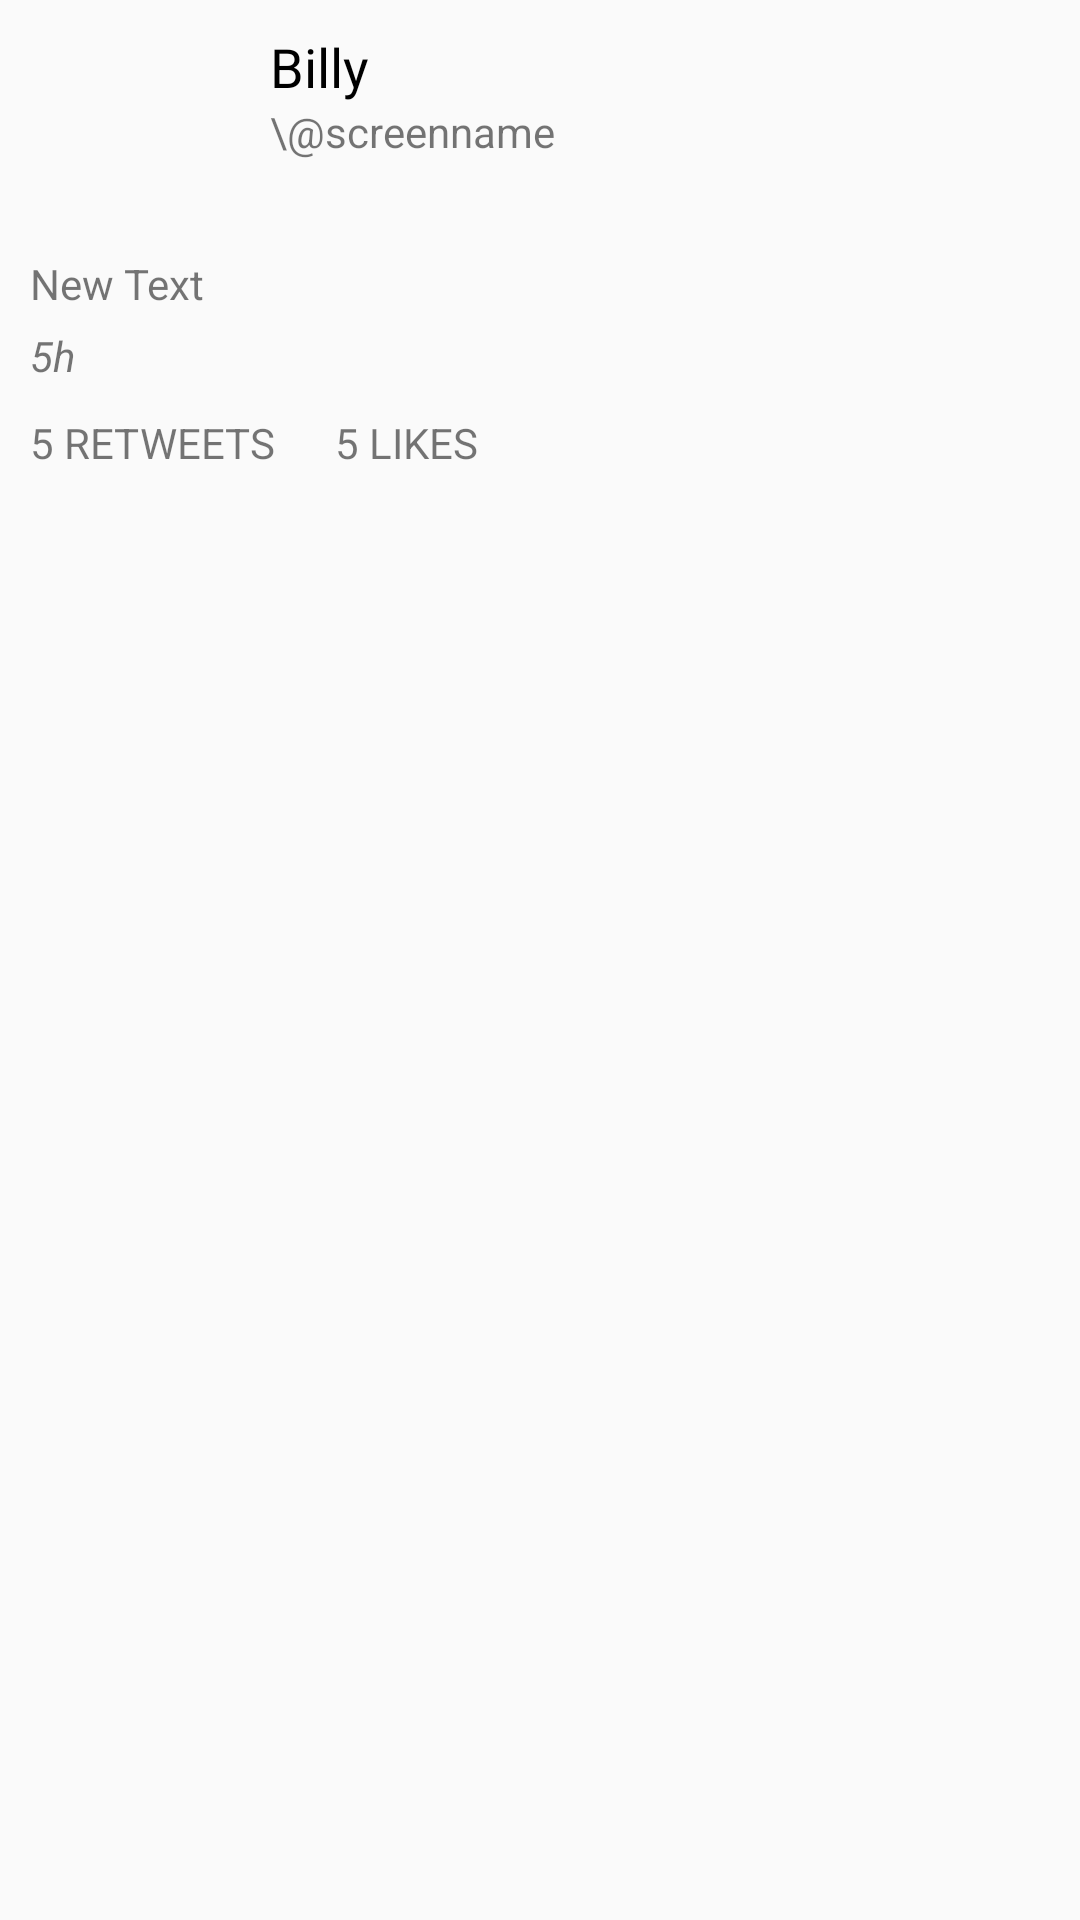

This screen was rendered from an Android layout file. Write that file and the resources it references.
<!-- AndroidManifest.xml: application theme AppTheme -->
<!-- res/layout/fragment_detail_tweet_header.xml -->
<?xml version="1.0" encoding="utf-8"?>
<RelativeLayout
    xmlns:android="http://schemas.android.com/apk/res/android"
    android:layout_width="match_parent"
    android:layout_height="wrap_content"
    android:padding="10dp">

    <ImageView
        android:layout_width="75dp"
        android:layout_height="75dp"
        android:id="@+id/ivDetailProfileImage"
        android:layout_alignParentTop="true"
        android:layout_alignParentLeft="true"
        android:layout_alignParentStart="true"
        android:layout_marginRight="5dp"
        android:layout_marginEnd="5dp"/>

    <TextView
        android:layout_width="wrap_content"
        android:layout_height="wrap_content"
        android:text="Billy"
        android:id="@+id/tvDetailUserName"
        android:textColor="#000000"
        android:layout_alignParentTop="true"
        android:layout_toRightOf="@+id/ivDetailProfileImage"
        android:layout_toEndOf="@+id/ivDetailProfileImage"
        android:textAppearance="?android:attr/textAppearanceMedium"
        android:layout_marginRight="5dp"
        android:layout_marginEnd="5dp"/>

    <TextView
        android:layout_width="wrap_content"
        android:layout_height="wrap_content"
        android:text="\@screenname"
        android:id="@+id/tvDetailScreenName"
        android:layout_below="@+id/tvDetailUserName"
        android:layout_toRightOf="@+id/ivDetailProfileImage"
        android:layout_toEndOf="@+id/ivDetailProfileImage" />

    <TextView
        android:layout_width="wrap_content"
        android:layout_height="wrap_content"
        android:text="New Text"
        android:id="@+id/tvDetailBody"
        android:autoLink="all"
        android:layout_below="@+id/ivDetailProfileImage"
        android:layout_alignParentLeft="true"
        android:layout_alignParentStart="true" />

    <ImageView
        android:layout_width="match_parent"
        android:layout_height="wrap_content"
        android:id="@+id/ivDetailMedia"
        android:layout_below="@+id/tvDetailBody"
        android:layout_alignLeft="@+id/tvDetailBody"
        android:layout_alignStart="@+id/tvDetailBody" />

    <TextView
        android:layout_width="wrap_content"
        android:layout_height="wrap_content"
        android:text="5h"
        android:textStyle="italic"
        android:id="@+id/tvDetailTimestamp"
        android:layout_marginTop="5dp"
        android:layout_below="@+id/ivDetailMedia" />

    <LinearLayout
        android:id="@+id/llDetailBtns"
        android:layout_width="wrap_content"
        android:layout_height="wrap_content"
        android:layout_marginTop="5dp"
        android:layout_marginBottom="5dp"
        android:layout_below="@+id/tvDetailTimestamp"
        android:orientation="horizontal">

    <ImageButton
        android:layout_width="wrap_content"
        android:layout_height="wrap_content"
        android:id="@+id/ibtnDetailReTweet"
        android:src="@drawable/ic_reply_black_24dp"
        android:background="?android:attr/selectableItemBackground" />

    <ImageButton
        android:layout_width="wrap_content"
        android:layout_height="wrap_content"
        android:id="@+id/ibtnDetailFavorite"
        android:src="@drawable/ic_favorite_border_black_24dp"
        android:layout_marginLeft="20dp"
        android:layout_marginStart="20dp"
        android:background="?android:attr/selectableItemBackground" />

    </LinearLayout>

    <LinearLayout
        android:id="@+id/llDetailCounts"
        android:layout_width="wrap_content"
        android:layout_height="wrap_content"
        android:layout_marginBottom="5dp"
        android:layout_below="@+id/llDetailBtns"
        android:orientation="horizontal">

        <TextView
            android:id="@+id/tvDetailRetweets"
            android:layout_width="wrap_content"
            android:layout_height="wrap_content"
            android:text="5 RETWEETS"/>

        <TextView
            android:id="@+id/tvDetailLikes"
            android:layout_width="wrap_content"
            android:layout_marginLeft="20dp"
            android:layout_marginStart="20dp"
            android:layout_height="wrap_content"
            android:text="5 LIKES"/>
    </LinearLayout>
</RelativeLayout>
<!-- resources referenced by this layout -->
<resources>
  <style name="AppTheme" parent="AppBaseTheme">
          
  
      </style>
  <style name="AppBaseTheme" parent="Theme.AppCompat.Light">
          
      </style>
</resources>
